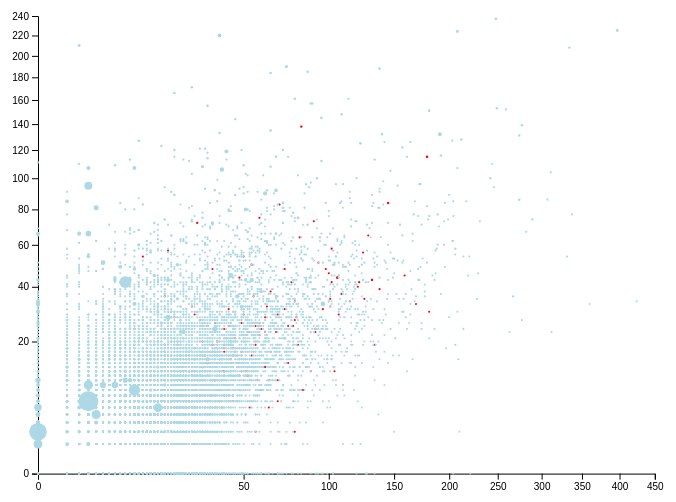
D3 v5 page, settled after 480 driven frames (8 s of simulated time); the page loaded 1 data file(s).


// ── main.js
/* CONSTANTS AND GLOBALS */
const width = window.innerWidth * 0.7,
  height = window.innerHeight * 0.7,
  margin = { top: 20, bottom: 60, left: 60, right: 40 },
  minRadius = 1;
  maxRadius = 10;

// columns:
// ID,OfficialViols,AEP,RepairCount,RepairCost,ClassB_count,ClassB,ClassC_count,ClassC,SumViols,ViolsDiff

// class C count vs repair count
// sized by repair cost
// color by AEP

/* LOAD DATA */
d3.csv("bg_anon.csv", d3.autoType).then(data => {
  console.log(data)

  /* SCALES */
  // xscale  - linear,count
  const xScale = d3.scaleSqrt() // was linear, changed to sqrt to zoom in the bottom left corner.
    .domain([0, d3.max(data.map(d => d.ClassC_count))])
    .range([margin.left, width - margin.right])
    .nice(); // cleans up the min/max

    // yscale - linear,count
  const yScale = d3.scaleSqrt() // idem
    .domain([0, d3.max(data, d => d.RepairCount)])
    .range([height - margin.bottom, margin.top])
    .nice(); // cleans up the min/max

  const colorScale = d3.scaleOrdinal()
    .domain([0,1])
    .range(["lightblue", "red"])

  const rScale = d3.scaleLinear()
    .domain([0, d3.max(data, d => d.RepairCost)])
    .range([minRadius,maxRadius])

  /* HTML ELEMENTS */
  // svg
  const svg = d3.select("#container")
    .append("svg")
    .attr("width", width)
    .attr("height", height)

  // axis scales
  const xAxis = d3.axisBottom(xScale)
  svg.append("g")
  .attr("transform", `translate(0,${height - margin.bottom})`)
  .call(xAxis);
  
  const yAxis = d3.axisLeft(yScale)
  svg.append("g")
    .attr("transform", `translate(${margin.left},0)`)
    .call(yAxis);

  /* MAKE IT GLOW */
  // from https://www.visualcinnamon.com/2016/06/glow-filter-d3-visualization/
  var defs = svg.append("defs"); // creates a container that defines the gradients
  var filter = defs.append("filter") // allows us to specify which SVG elements to glow
    .attr("id","glow");
  filter.append("feGaussianBlur") // apply a Gaussian blur to the element
    .attr("stdDeviation","3.5")
    .attr("result","coloredBlur");
  var feMerge = filter.append("feMerge"); 
  feMerge.append("feMergeNode")
    .attr("in","coloredBlur");
  feMerge.append("feMergeNode") // puts the original element on top of the blurred one for the glow
    .attr("in","SourceGraphic");

  var toGlowOrNotToGlow = function(){
    if (d=1){return ["filter","url(#glow)"]}
    //else {return "url(#NoGlow)"};
  };

  // circles
  const dot = svg
    .selectAll("circle")
    .data(data, d => d.ID) // second argument is the unique key for that row
    .join("circle")
    .attr("cx", d => xScale(d.ClassC_count))
    .attr("cy", d => yScale(d.RepairCount))
    .attr("r", d => rScale(d.RepairCost))
    .attr("fill", d => colorScale(d.AEP))
    .style(d=> toGlowOrNotToGlow(d.AEP));

});

### data: bg_anon.csv
ID, OfficialViols, AEP, RepairCount, RepairCost, ClassB_count, ClassB, ClassC_count, ClassC, SumViols, ViolsDiff
1, 186, 1, 6, 6017, 67, 67, 45, 45, 112, 74
2, 169, 1, 7, 2286, 68, 68, 30, 30, 98, 71
3, 199, 1, , , 69, 69, 31, 31, 100, 99
4, 238, 1, 4, 8722, 75, 75, 40, 40, 115, 123
5, 108, 1, 14, 105142, 37, 37, 34, 34, 71, 37
6, 232, 1, 5, 3134, 105, 105, 23, 23, 128, 104
7, 672, 1, 20, 68367, 107, 107, 38, 38, 145, 527
8, 283, 1, 23, 35157, 91, 91, 61, 61, 152, 131
9, 280, 1, 5, 2794, 131, 131, 63, 63, 194, 86
10, 181, 1, 1, 420, 133, 133, 17, 17, 150, 31
11, 407, 1, 4, 3355, 107, 107, 27, 27, 134, 273
12, 143, 1, 6, 3330, 71, 71, 68, 68, 139, 4
13, 465, 1, 6, 5718, 115, 115, 17, 17, 132, 333
14, 473, 1, 2, 7850, 134, 134, 78, 78, 212, 261
15, 460, 1, 8, 4959, 105, 105, 83, 83, 188, 272
16, 191, 1, 4, 4811, 45, 45, 29, 29, 74, 117
17, 290, 1, 2, 655, 61, 61, 38, 38, 99, 191
18, 876, 1, 10, 7038, 144, 144, 37, 37, 181, 695
19, 694, 1, 42, 29859, 136, 136, 102, 102, 238, 456
20, 975, 1, 29, 19375, 81, 81, 29, 29, 110, 865
21, 393, 1, 12, 7062, 80, 80, 24, 24, 104, 289
22, 106, 1, 1, 280, 57, 57, 35, 35, 92, 14
23, 242, 1, 5, 4009, 82, 82, 40, 40, 122, 120
24, 806, 1, 6, 2099, 98, 98, 39, 39, 137, 669
25, 220, 1, 15, 5651, 139, 139, 40, 40, 179, 41
26, 215, 1, 15, 932, 104, 104, 22, 22, 126, 89
27, 294, 1, 7, 3274, 108, 108, 41, 41, 149, 145
28, 1008, 1, 29, 25018, 324, 324, 107, 107, 431, 577
29, 1141, 1, 44, 184694, 176, 176, 106, 106, 282, 859
30, 738, 1, 17, 3544, 78, 78, 26, 26, 104, 634
31, 744, 1, 54, 39818, 185, 185, 50, 50, 235, 509
32, 223, 1, 9, 5366, 87, 87, 29, 29, 116, 107
33, 1741, 1, 42, 23593, 93, 93, 76, 76, 169, 1572
34, 262, 1, 10, 6298, 160, 160, 19, 19, 179, 83
35, 379, 1, 9, 3584, 154, 154, 16, 16, 170, 209
36, 405, 1, 4, 2275, 124, 124, 25, 25, 149, 256
37, 816, 1, 27, 7146, 120, 120, 78, 78, 198, 618
38, 465, 1, 8, 8163, 83, 83, 31, 31, 114, 351
39, 1145, 1, 43, 26924, 158, 158, 132, 132, 290, 855
40, 1642, 1, 84, 99013, 382, 382, 145, 145, 527, 1115
41, 382, 1, 7, 4272, 98, 98, 33, 33, 131, 251
42, 923, 1, 23, 10173, 220, 220, 91, 91, 311, 612
43, 154, 1, 13, 28008, 36, 36, 32, 32, 68, 86
44, 556, 1, 11, 10333, 94, 94, 41, 41, 135, 421
45, 569, 1, 6, 3519, 105, 105, 34, 34, 139, 430
46, 307, 1, 25, 8978, 99, 99, 43, 43, 142, 165
47, 1220, 1, 48, 37377, 159, 159, 72, 72, 231, 989
48, 1823, 1, 64, 60014, 158, 158, 81, 81, 239, 1584
49, 286, 1, 32, 32192, 130, 130, 101, 101, 231, 55
50, 757, 1, 48, 22889, 106, 106, 36, 36, 142, 615
51, 323, 1, 5, 4031, 149, 149, 18, 18, 167, 156
52, 1026, 1, 35, 26785, 248, 248, 126, 126, 374, 652
53, 240, 1, 14, 9916, 96, 96, 26, 26, 122, 118
54, 726, 1, 7, 1865, 300, 300, 43, 43, 343, 383
55, 837, 1, 16, 8318, 151, 151, 33, 33, 184, 653
56, 798, 1, 58, 54259, 240, 240, 102, 102, 342, 456
57, 609, 1, 19, 28083, 107, 107, 36, 36, 143, 466
58, 803, 1, 36, 23624, 98, 98, 19, 19, 117, 686
59, 1855, 1, 75, 44941, 115, 115, 58, 58, 173, 1682
60, 441, 1, 16, 3571, 145, 145, 24, 24, 169, 272
... 126,318 more rows